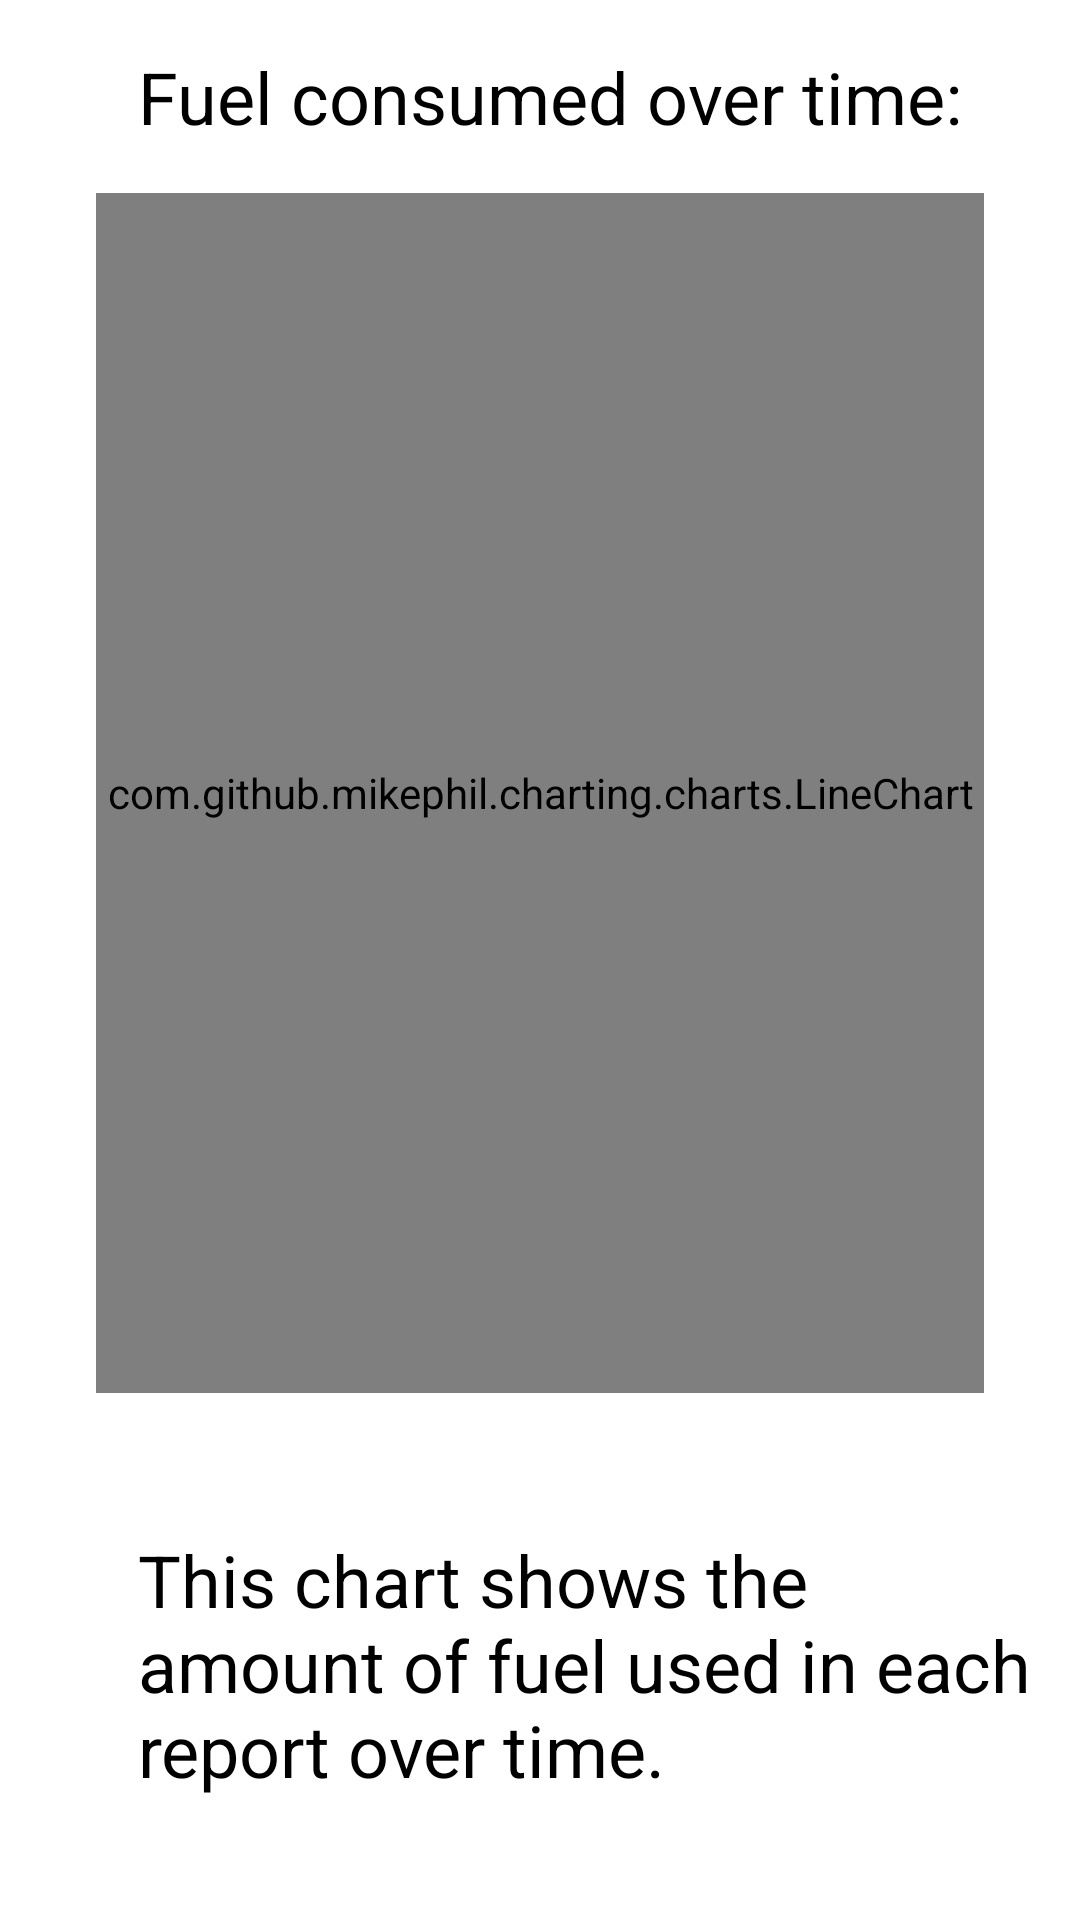

Reconstruct the res/layout file that produces this screen, plus the resources it refers to.
<!-- AndroidManifest.xml: fallback theme Theme.MaterialComponents.DayNight.NoActionBar -->
<!-- res/layout/fragment_fuel_info.xml -->
<ScrollView xmlns:android="http://schemas.android.com/apk/res/android"
    android:layout_width="match_parent"
    android:layout_height="match_parent"
    android:fillViewport="true">

    <LinearLayout
        android:layout_width="match_parent"
        android:layout_height="wrap_content"
        android:orientation="vertical"
        android:padding="16dp">

        <TextView
            android:id="@+id/text_fuel_used"
            android:layout_width="wrap_content"
            android:layout_height="wrap_content"
            android:layout_marginStart="30dp"
            android:text="Fuel consumed over time:"
            android:textSize="24sp"
            android:textColor="@color/black" />

        <com.github.mikephil.charting.charts.LineChart
            android:id="@+id/chart_fuel_used_report"
            android:layout_width="match_parent"
            android:layout_height="400dp"
            android:layout_margin="16dp"
            android:layout_marginTop="100dp" />

        <TextView
            android:id="@+id/text_fuel_used_info"
            android:layout_width="wrap_content"
            android:layout_height="wrap_content"
            android:layout_marginStart="30dp"
            android:text="This chart shows the amount of fuel used in each report over time."
            android:textSize="24sp"
            android:textColor="@color/black"
            android:layout_marginTop="30dp" />

    </LinearLayout>
</ScrollView>
<!-- resources referenced by this layout -->
<resources>
  <color name="black">#000000</color>
</resources>
